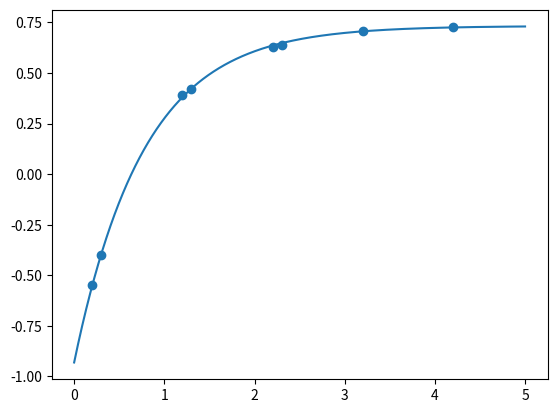

The matplotlib source for this figure:
import numpy as np
import matplotlib.pyplot as plt
from scipy.optimize import curve_fit


def T1_curve(t, T1, A, B):
    return A-B*np.exp(-t*T1)


if __name__ == "__main__":
    t = np.array([200, 1200, 2200, 3200, 4200, 300, 1300, 2300])*1e-3
    Mz = np.array([-0.55, 0.39, 0.63, 0.71, 0.73, -0.40, 0.42, 0.64])

    # Fit
    params = curve_fit(T1_curve, t, Mz, p0=[1, 1, 1])
    [T1_star, A, B] = params[0]
    T1 = (B/A-1)*T1_star
    print(T1_star, T1, A, B)

    t_fit = np.arange(0, 5, 1e-5)
    Mz_fit = T1_curve(t_fit, T1_star, A, B)
    plt.plot(t_fit, Mz_fit)
    plt.scatter(t, Mz)
    plt.show()
